The GitHub repository mittavinay/DL-Project contains a labelled image folder "CompressedSegmentedGray" with 3 categories: daignosed, diagnosed, healthy. Examples follow, each with its label.

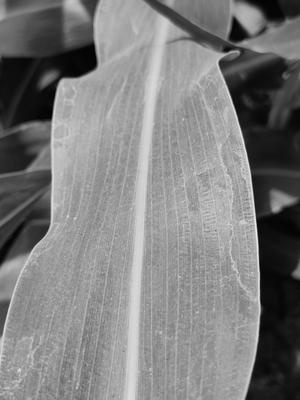
Label: healthy

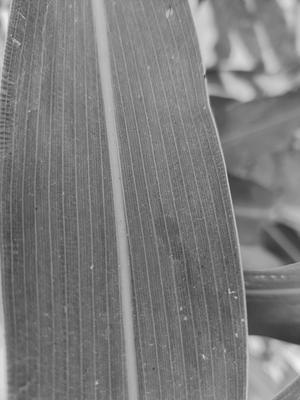
Label: healthy

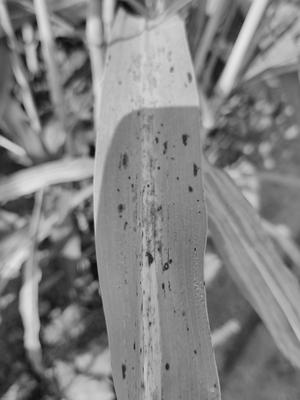
Label: diagnosed

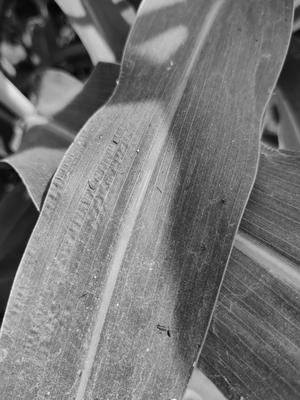
Label: healthy

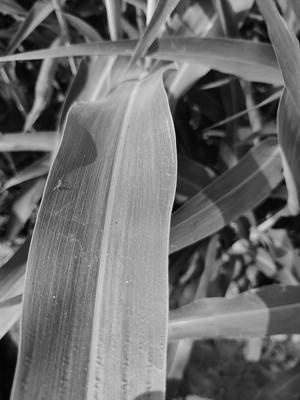
Label: healthy

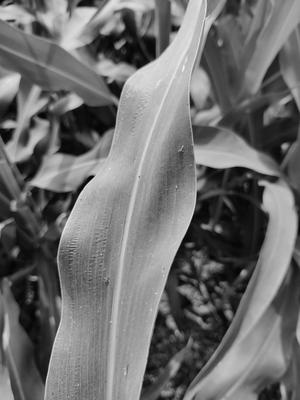
Label: healthy
